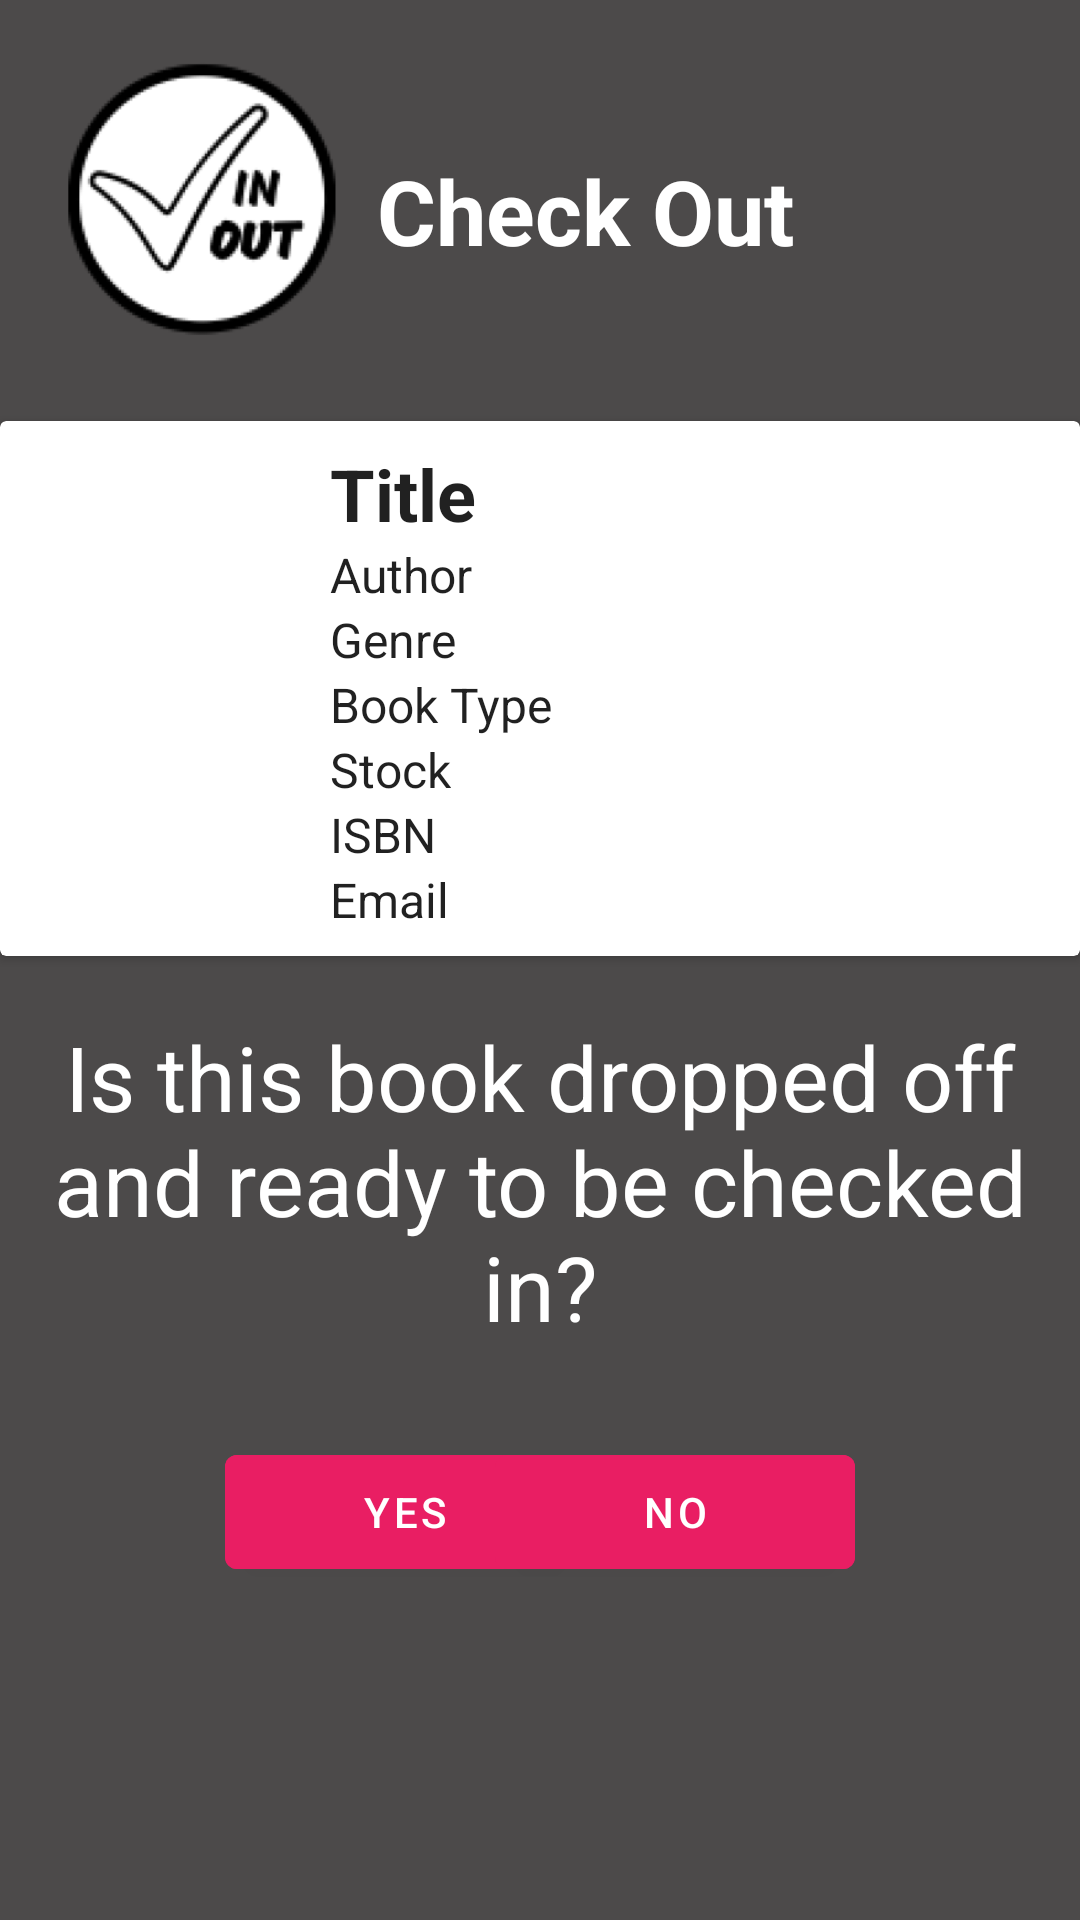

Layout XML and referenced resources for this Android screen:
<!-- AndroidManifest.xml: application theme Theme.CheckInCheckOut -->
<!-- res/layout/activity_checkin.xml -->
<?xml version="1.0" encoding="utf-8"?>
<RelativeLayout xmlns:android="http://schemas.android.com/apk/res/android"
    xmlns:app="http://schemas.android.com/apk/res-auto"
    xmlns:tools="http://schemas.android.com/tools"
    android:layout_width="match_parent"
    android:layout_height="match_parent"
    android:background="#4C4A4A"
    tools:context=".CheckInActivity">

    <RelativeLayout
        android:id="@+id/header"
        android:layout_width="match_parent"
        android:layout_height="wrap_content">

        <ImageView
            android:layout_width="135dp"
            android:layout_height="133dp"
            android:src="@mipmap/splashlogo_foreground" />

        <TextView
            android:id="@+id/checkout_page"
            android:layout_width="match_parent"
            android:layout_height="wrap_content"
            android:layout_marginStart="80dp"
            android:layout_marginTop="50dp"
            android:layout_marginEnd="50dp"
            android:layout_marginBottom="50dp"
            android:gravity="center"
            android:text="Check Out"
            android:textColor="@color/white"
            android:textSize="30sp"
            android:textStyle="bold"
            app:layout_constraintTop_toTopOf="parent"
            app:layout_constraintVertical_bias="0" />

    </RelativeLayout>

    <include
        android:id="@+id/checked_out_book_item"
        layout="@layout/checked_out_book_item"
        android:layout_width="match_parent"
        android:layout_height="wrap_content"
        android:layout_below="@id/header" />

    <TextView
        android:id="@+id/checkout_message"
        android:layout_width="match_parent"
        android:layout_height="wrap_content"
        android:layout_below="@id/checked_out_book_item"
        android:layout_marginTop="20dp"
        android:gravity="center"
        android:textColor="@color/white"
        android:text="Is this book dropped off and ready to be checked in?"
        android:textSize="30dp" />

    <RelativeLayout
        android:id="@+id/buttons"
        android:layout_below="@id/checkout_message"
        android:layout_width="match_parent"
        android:layout_height="wrap_content" >


    <com.google.android.material.button.MaterialButton
        android:id="@+id/btn_yes"
        android:layout_width="120dp"
        android:layout_height="50dp"
        android:layout_marginStart="75dp"
        android:layout_marginTop="30dp"
        android:layout_marginEnd="90dp"
        android:layout_marginBottom="90dp"
        android:backgroundTint="#E91E63"
        android:text="Yes"
        android:textAlignment="center"
        app:layout_constraintHorizontal_bias="0" />

    <com.google.android.material.button.MaterialButton
        android:id="@+id/btn_no"
        android:layout_width="120dp"
        android:layout_height="50dp"
        android:layout_alignParentEnd="true"
        android:layout_marginStart="75dp"
        android:layout_marginTop="30dp"
        android:layout_marginEnd="75dp"
        android:layout_marginBottom="90dp"
        android:backgroundTint="#E91E63"
        android:text="No" />

    </RelativeLayout>

</RelativeLayout>
<!-- res/layout/checked_out_book_item.xml (included above) -->
<?xml version="1.0" encoding="utf-8"?>
<androidx.cardview.widget.CardView
    xmlns:android="http://schemas.android.com/apk/res/android"
    xmlns:app="http://schemas.android.com/apk/res-auto"
    android:padding="8dp"
    android:id="@+id/root_view"
    android:layout_width="match_parent"
    android:layout_height="wrap_content">

    <LinearLayout
        android:orientation="horizontal"
        android:layout_width="match_parent"
        android:layout_height="wrap_content">

        <ImageView
            android:id="@+id/cover_image"
            android:text="URL"
            android:layout_width="100dp"
            android:layout_height="130dp" />

        <LinearLayout
            android:orientation="vertical"
            android:paddingTop="8dp"
            android:paddingBottom="8dp"
            android:layout_marginLeft="10dp"
            android:layout_width="match_parent"
            android:layout_height="wrap_content">

            <TextView
                android:id="@+id/text_title"
                android:text="Title"
                android:textStyle="bold"
                style="@style/TextAppearance.AppCompat.Headline"
                android:layout_width="wrap_content"
                android:layout_height="wrap_content" />

            <TextView
                android:id="@+id/text_author"
                android:text="Author"
                style="@style/TextAppearance.AppCompat.Subhead"
                android:layout_width="wrap_content"
                android:layout_height="wrap_content" />

            <TextView
                android:id="@+id/text_genre"
                android:text="Genre"
                style="@style/TextAppearance.AppCompat.Subhead"
                android:layout_width="wrap_content"
                android:layout_height="wrap_content" />

            <TextView
                android:id="@+id/text_book_type"
                android:text="Book Type"
                style="@style/TextAppearance.AppCompat.Subhead"
                android:layout_width="wrap_content"
                android:layout_height="wrap_content" />

            <TextView
                android:id="@+id/text_stock"
                android:text="Stock"
                style="@style/TextAppearance.AppCompat.Subhead"
                android:layout_width="wrap_content"
                android:layout_height="wrap_content" />

            <TextView
                android:id="@+id/text_isbn"
                android:text="ISBN"
                style="@style/TextAppearance.AppCompat.Subhead"
                android:layout_width="wrap_content"
                android:layout_height="wrap_content" />

            <TextView
                android:layout_width="match_parent"
                android:layout_height="wrap_content"
                android:text="Email"
                android:id="@+id/text_email"
                style="@style/TextAppearance.AppCompat.Subhead"
                />

        </LinearLayout>

    </LinearLayout>

</androidx.cardview.widget.CardView>
<!-- resources referenced by this layout -->
<resources>
  <!-- mipmap splashlogo_foreground: png bitmap (mipmap-hdpi, 8480 bytes) -->
  <style name="Theme.CheckInCheckOut" parent="Theme.MaterialComponents.DayNight.NoActionBar">
          
          <item name="colorPrimary">@color/purple_500</item>
          <item name="colorPrimaryVariant">@color/purple_700</item>
          <item name="colorOnPrimary">@color/white</item>
          
          <item name="colorSecondary">@color/teal_200</item>
          <item name="colorSecondaryVariant">@color/teal_700</item>
          <item name="colorOnSecondary">@color/black</item>
          
          <item name="android:statusBarColor" tools:targetApi="l">@color/black</item>
          
      </style>
  <!-- not gathered from this repository: default colours our renderer supplied (Android Studio template values) -->
  <color name="purple_500">#FF6200EE</color>
  <color name="purple_700">#FF3700B3</color>
  <color name="teal_200">#FF03DAC5</color>
  <color name="teal_700">#FF018786</color>
  <color name="black">#FF000000</color>
  <color name="white">#FFFFFFFF</color>
</resources>
